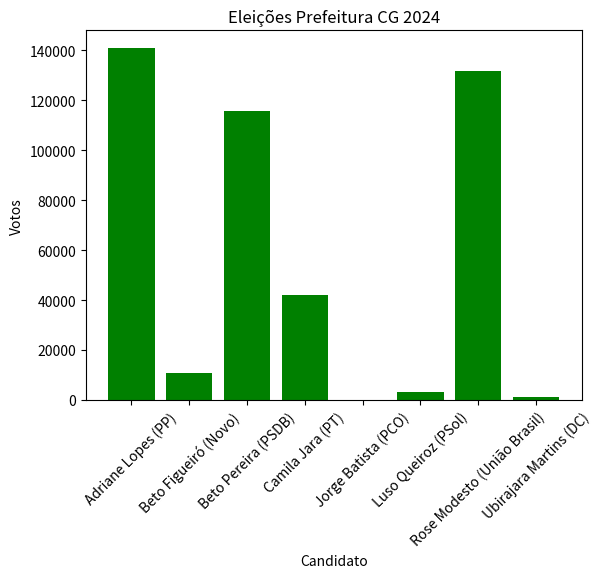

This chart was generated by the following Python code:
'''Desenvolva um algoritmo com os candidatos a eleição no municipio de Campo Grande'''

import matplotlib.pyplot as plt

nomes = [
    'Adriane Lopes (PP)', 'Beto Figueiró (Novo)', 'Beto Pereira (PSDB)', 'Camila Jara (PT)', 
    'Jorge Batista (PCO)', 'Luso Queiroz (PSol)', 'Rose Modesto (União Brasil)', 'Ubirajara Martins (DC)'
]
votos = [140913, 10885, 115516, 41966, 0, 3108, 131525, 1067]

plt.bar(nomes, votos, color="green")
plt.title("Eleições Prefeitura CG 2024")
plt.xlabel("Candidato")
plt.ylabel("Votos")
plt.xticks(rotation=45)
plt.show()

